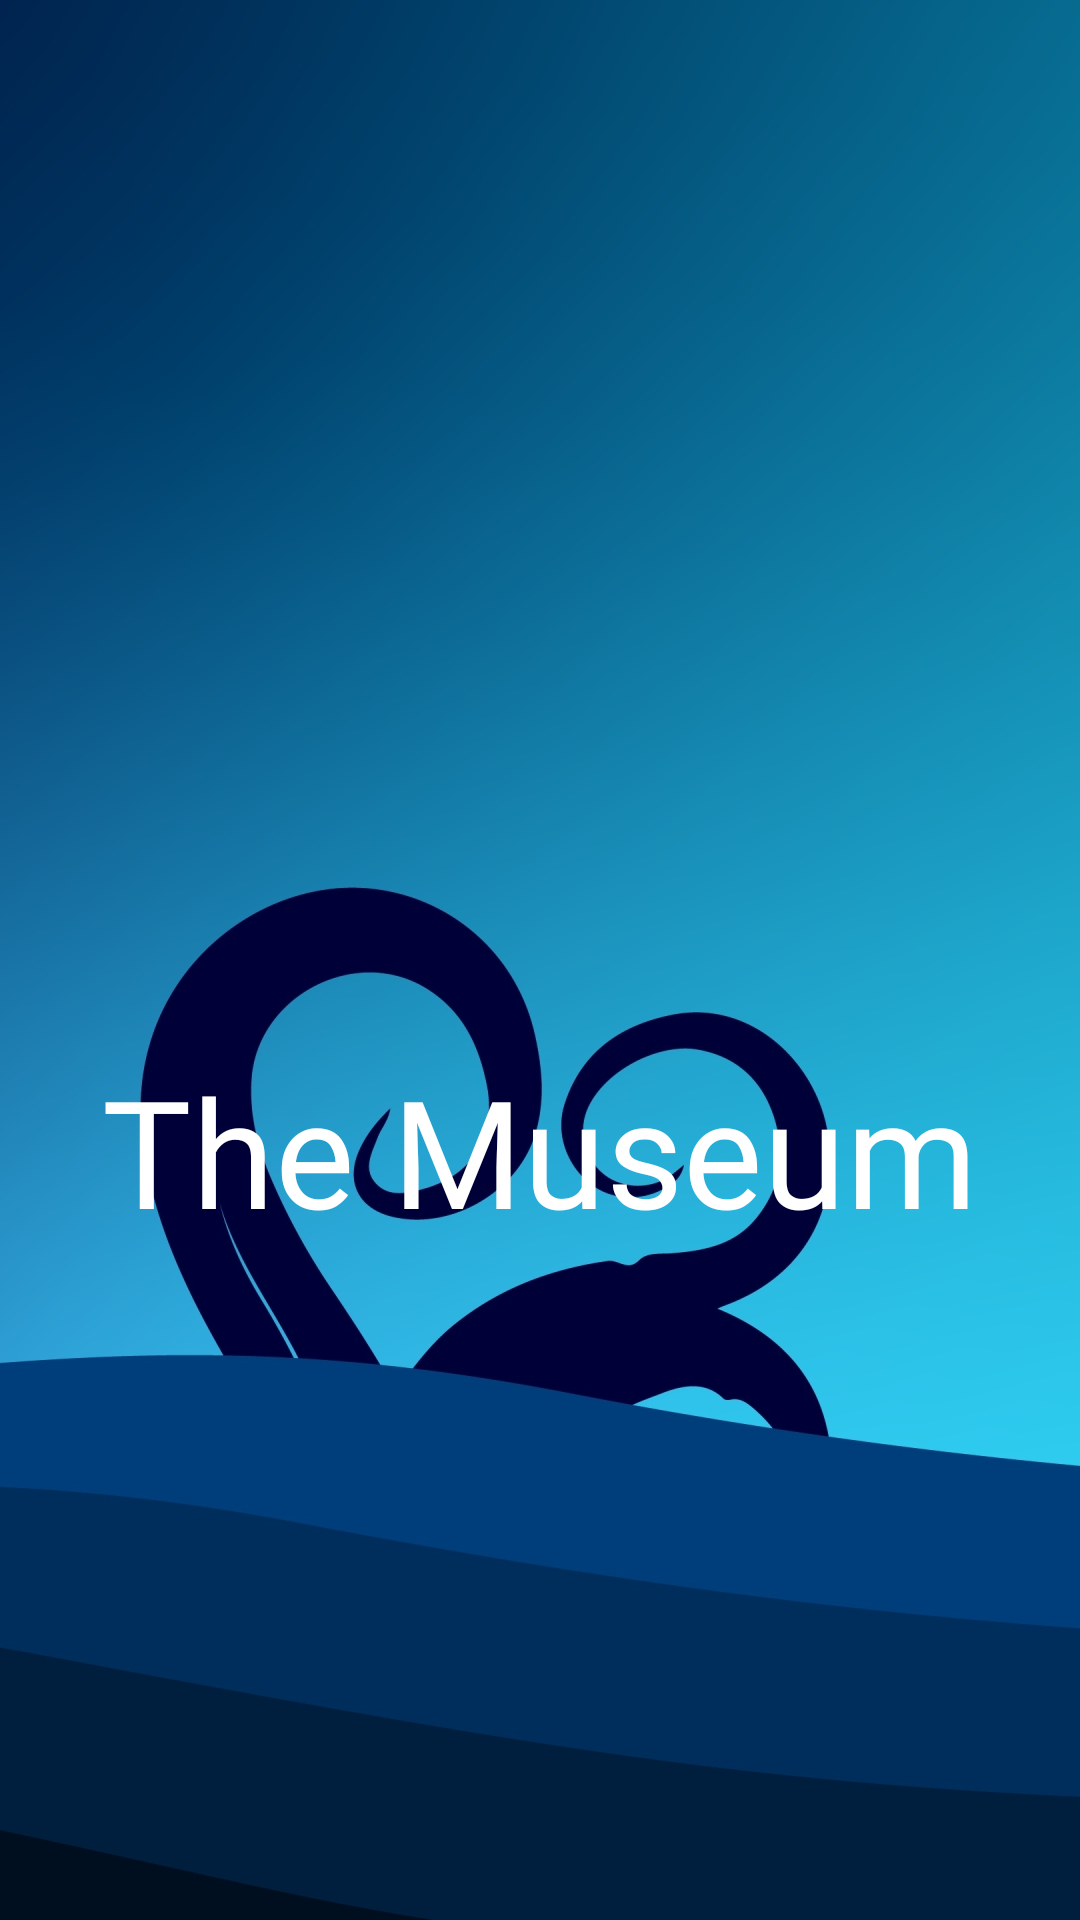

Reconstruct the res/layout file that produces this screen, plus the resources it refers to.
<!-- AndroidManifest.xml: application theme Theme.EvO -->
<!-- res/layout/activity_frag2.xml -->
<?xml version="1.0" encoding="utf-8"?>
<RelativeLayout xmlns:android="http://schemas.android.com/apk/res/android"

    xmlns:tools="http://schemas.android.com/tools"
    android:layout_width="match_parent"
    android:layout_height="match_parent"
    xmlns:app="http://schemas.android.com/apk/res-auto"
    tools:context=".Frag2"
    android:background="@drawable/pic1">
    <ImageView
        android:layout_width="match_parent"
        android:layout_height="205dp"
        android:alpha="0.3"
        android:layout_marginTop="150dp"
        android:layout_marginStart="90dp"
        android:layout_marginEnd="100dp"
        app:tint="@color/black"
        android:src="@drawable/muslog"/>
    <ImageView
        android:layout_width="match_parent"
        android:layout_height="200dp"
        android:layout_marginTop="150dp"
        android:layout_marginStart="90dp"
        android:layout_marginEnd="100dp"
        app:tint="@color/white"
        android:src="@drawable/muslog"/>
    <TextView
        android:layout_width="match_parent"
        android:layout_height="wrap_content"
        android:text="The Museum"
        android:gravity="center"
        android:textSize="50sp"
        android:layout_marginTop="350dp"
        android:fontFamily="@font/funt"
        android:textColor="@color/white"
        />

    <Button
        android:id="@+id/buttongo"
        android:layout_width="wrap_content"
        android:layout_height="wrap_content"
        android:layout_marginStart="150dp"
        android:layout_marginTop="480dp"
        android:layout_marginEnd="150dp"
        android:backgroundTint="@color/darkgrey"
        android:textColor="@color/white"
        android:layout_marginBottom="150dp"
        android:text="Lets go"/>
" />
</RelativeLayout>
<!-- resources referenced by this layout -->
<resources>
  <color name="black">#FF000000</color>
  <color name="darkgrey">#696969</color>
  <color name="white">#FFFFFFFF</color>
  <!-- drawable pic1: jpg bitmap (drawable, 224611 bytes) -->
  <style name="Theme.EvO" parent="Theme.MaterialComponents.DayNight.DarkActionBar">
          
          <item name="colorPrimary">@color/purple_500</item>
          <item name="colorPrimaryVariant">@color/purple_700</item>
          <item name="colorOnPrimary">@color/white</item>
          
          <item name="colorSecondary">@color/teal_200</item>
          <item name="colorSecondaryVariant">@color/teal_700</item>
          <item name="colorOnSecondary">@color/black</item>
          
          <item name="android:statusBarColor">?attr/colorPrimaryVariant</item>
          
      </style>
  <color name="purple_500">#FF6200EE</color>
  <color name="purple_700">#FF3700B3</color>
  <color name="teal_200">#FF03DAC5</color>
  <color name="teal_700">#FF018786</color>
</resources>
